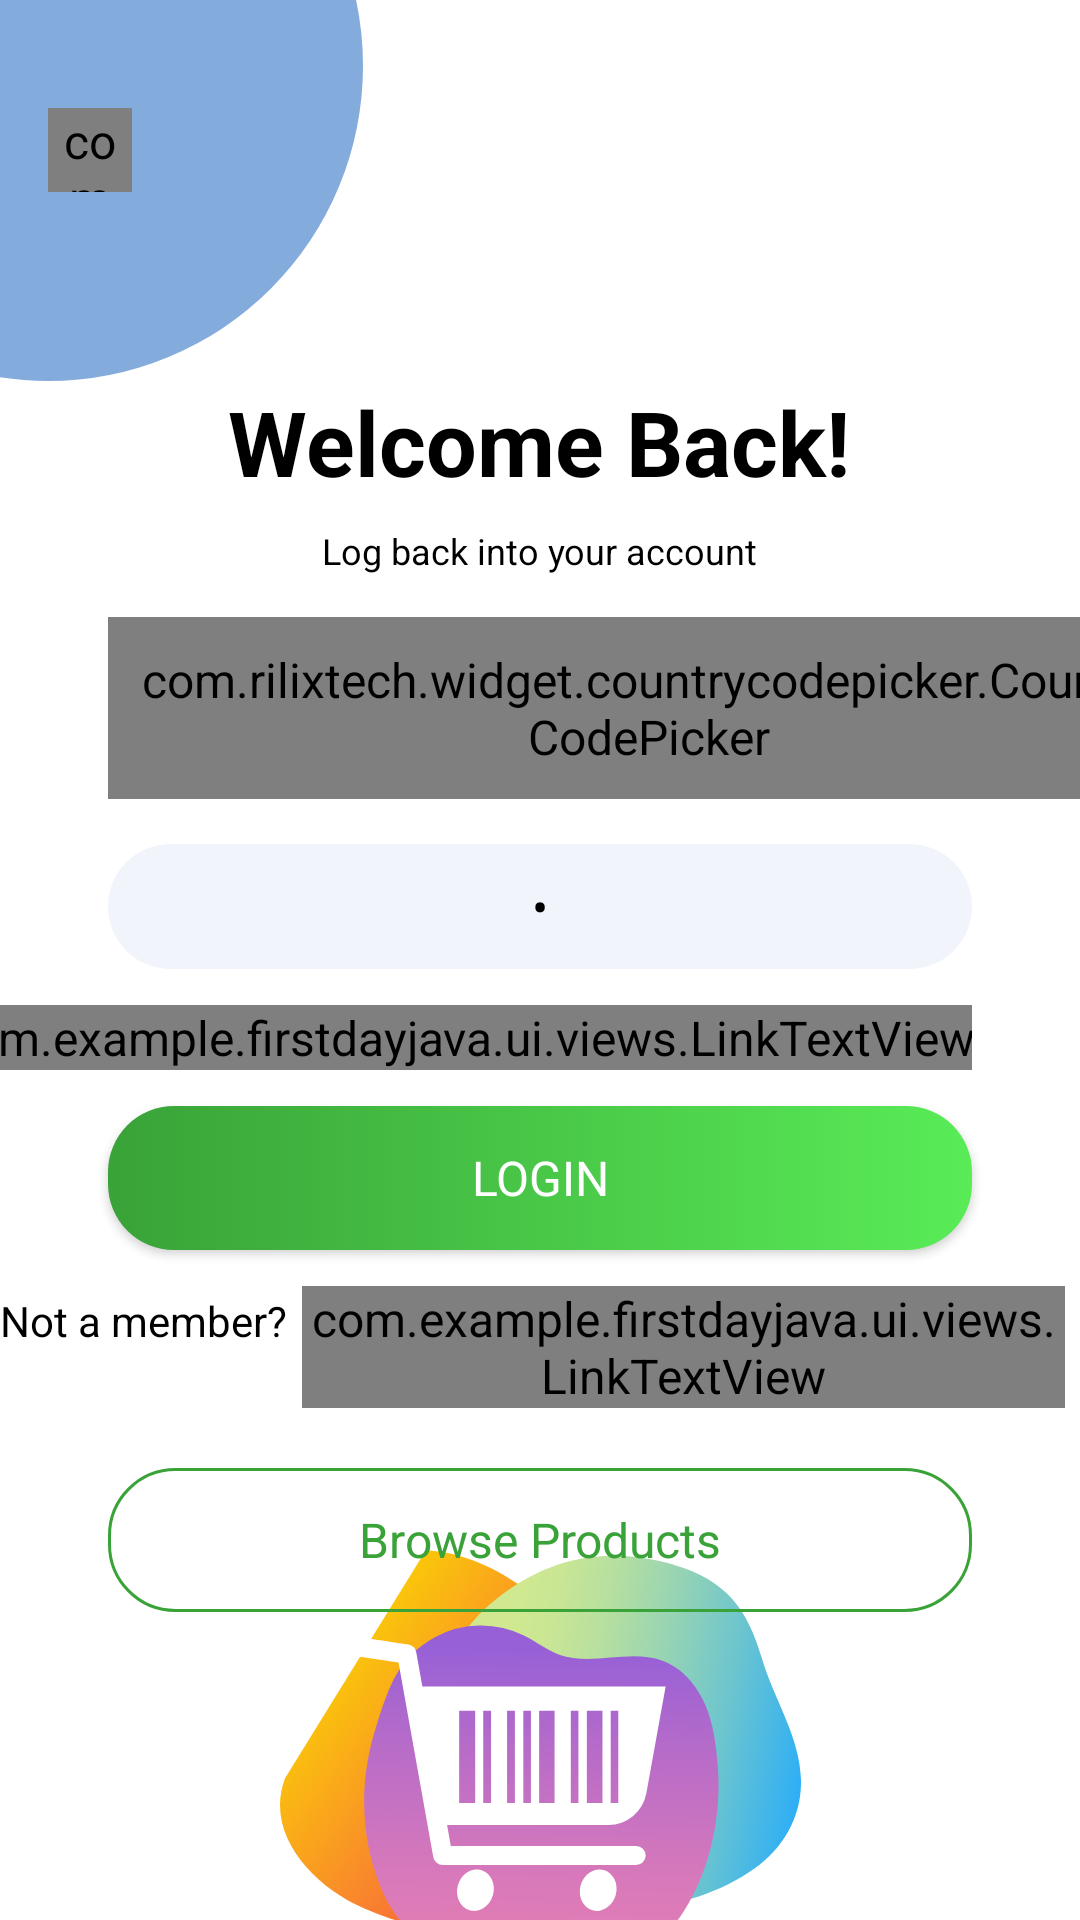

Layout XML and referenced resources for this Android screen:
<!-- AndroidManifest.xml: application theme Theme.FirstDayJava -->
<!-- res/layout/fragment_login.xml -->
<?xml version="1.0" encoding="utf-8"?>
<androidx.constraintlayout.widget.ConstraintLayout xmlns:android="http://schemas.android.com/apk/res/android"
    xmlns:app="http://schemas.android.com/apk/res-auto"
    xmlns:tools="http://schemas.android.com/tools"
    android:layout_width="match_parent"
    android:layout_height="match_parent"
    android:background="@color/white"
    tools:context=".ui.fragments.login.LoginFragment">

    <ImageView
        android:id="@+id/imageView2"
        android:layout_width="wrap_content"
        android:layout_height="wrap_content"
        android:src="@drawable/ic_circle"
        app:layout_constraintStart_toStartOf="parent"
        app:layout_constraintTop_toTopOf="parent" />

    <EditText
        android:id="@+id/phoneED"
        style="@style/textview"
        android:layout_width="0dp"
        android:layout_height="wrap_content"
        android:layout_marginStart="4dp"
        android:layout_marginTop="24dp"
        android:hint="phone"
        android:inputType="phone"
        android:textAlignment="center"
        app:layout_constraintEnd_toStartOf="@+id/guideline6"
        app:layout_constraintHorizontal_bias="0.0"
        app:layout_constraintStart_toEndOf="@+id/phoneCCP"
        app:layout_constraintTop_toBottomOf="@+id/productCount" />

    <com.rilixtech.widget.countrycodepicker.CountryCodePicker
        android:id="@+id/phoneCCP"
        android:layout_width="wrap_content"
        android:layout_height="wrap_content"
        android:layout_marginEnd="20dp"
        android:background="@drawable/back_button_opt2"
        android:padding="10dp"
        app:ccp_defaultCode="81"
        app:ccp_defaultNameCode="EG"
        app:ccp_hideNameCode="true"
        app:layout_constraintBottom_toBottomOf="@+id/phoneED"
        app:layout_constraintEnd_toEndOf="parent"
        app:layout_constraintHorizontal_bias="0.0"
        app:layout_constraintStart_toStartOf="@+id/guideline5"
        app:layout_constraintTop_toTopOf="@+id/phoneED"
        app:layout_constraintVertical_bias="0.523" />

    <EditText
        android:id="@+id/passwordED"
        style="@style/textview"
        android:layout_width="0dp"
        android:layout_height="wrap_content"
        android:layout_marginTop="24dp"
        android:ems="10"
        android:hint="password"
        android:inputType="textPassword"
        android:text="1"
        app:layout_constraintEnd_toEndOf="@+id/phoneED"
        app:layout_constraintStart_toStartOf="@+id/guideline5"
        app:layout_constraintTop_toBottomOf="@+id/phoneED" />

    <androidx.appcompat.widget.AppCompatButton
        android:id="@+id/loginBtn"
        style="@style/button"
        android:layout_width="0dp"
        android:layout_height="wrap_content"
        android:layout_marginTop="12dp"
        android:text="@string/login"
        app:layout_constraintEnd_toEndOf="@+id/passwordED"
        app:layout_constraintHorizontal_bias="0.51"
        app:layout_constraintStart_toStartOf="@+id/passwordED"
        app:layout_constraintTop_toBottomOf="@+id/textView10" />

    <androidx.appcompat.widget.AppCompatButton
        android:id="@+id/browseBtn"
        style="@style/buttonOpt2"
        android:layout_width="0dp"
        android:layout_height="wrap_content"
        android:layout_marginTop="20dp"
        android:text="@string/browse_products"
        app:layout_constraintEnd_toEndOf="@+id/passwordED"
        app:layout_constraintHorizontal_bias="0.0"
        app:layout_constraintStart_toStartOf="@+id/passwordED"
        app:layout_constraintTop_toBottomOf="@+id/linearLayout" />

    <com.example.firstdayjava.ui.views.BouncyImage
        android:id="@+id/languageOpt"
        android:layout_width="28dp"
        android:tint="@color/white"
        android:layout_height="28dp"
        android:layout_marginStart="16dp"
        android:layout_marginTop="36dp"
        android:src="@drawable/ic_language"
        app:layout_constraintStart_toStartOf="parent"
        app:layout_constraintTop_toTopOf="parent" />

    <TextView
        android:id="@+id/textView"
        android:layout_width="wrap_content"
        android:layout_height="wrap_content"
        android:text="@string/welcome_back"
        android:textColor="@color/black"
        android:textSize="30dp"
        android:textStyle="bold"
        app:layout_constraintEnd_toEndOf="parent"
        app:layout_constraintHorizontal_bias="0.498"
        app:layout_constraintStart_toStartOf="parent"
        app:layout_constraintTop_toBottomOf="@+id/imageView2" />

    <TextView
        android:id="@+id/productCount"
        android:layout_width="wrap_content"
        android:layout_height="wrap_content"
        android:layout_marginTop="8dp"
        android:text="@string/log_back_into_your_account"
        android:textSize="12dp"
        app:layout_constraintEnd_toEndOf="parent"
        app:layout_constraintStart_toStartOf="parent"
        app:layout_constraintTop_toBottomOf="@+id/textView" />

    <androidx.constraintlayout.widget.Guideline
        android:id="@+id/guideline5"
        android:layout_width="wrap_content"
        android:layout_height="wrap_content"
        android:orientation="vertical"
        app:layout_constraintGuide_percent="0.1" />

    <androidx.constraintlayout.widget.Guideline
        android:id="@+id/guideline6"
        android:layout_width="wrap_content"
        android:layout_height="wrap_content"
        android:orientation="vertical"
        app:layout_constraintGuide_percent="0.9" />

    <LinearLayout
        android:id="@+id/linearLayout"
        android:layout_width="wrap_content"
        android:layout_height="wrap_content"
        android:layout_marginTop="12dp"
        android:orientation="horizontal"
        app:layout_constraintEnd_toStartOf="@+id/guideline6"
        app:layout_constraintHorizontal_bias="0.5"
        app:layout_constraintStart_toStartOf="@+id/guideline5"
        app:layout_constraintTop_toBottomOf="@+id/loginBtn">

        <TextView
            android:id="@+id/textView3"
            android:layout_width="wrap_content"
            android:layout_height="wrap_content"
            android:layout_marginEnd="5dp"
            android:text="@string/not_a_member"
            android:textSize="14dp" />

        <com.example.firstdayjava.ui.views.LinkTextView
            android:id="@+id/signUpBtn"
            android:layout_width="wrap_content"
            android:layout_height="wrap_content"
            android:layout_marginEnd="5dp"
            android:clickable="true"
            android:focusable="true"
            android:text="@string/sign_uptext"
            android:textColor="#39A238" />

        <TextView
            android:id="@+id/textView9"
            android:layout_width="wrap_content"
            android:layout_height="wrap_content"
            android:layout_marginEnd="5dp"
            android:text="@string/or" />
    </LinearLayout>

    <ImageView
        android:id="@+id/imageView4"
        android:layout_width="wrap_content"
        android:layout_height="wrap_content"
        android:src="@drawable/ic_cartpicture"
        app:layout_constraintBottom_toBottomOf="parent"
        app:layout_constraintEnd_toStartOf="@+id/guideline6"
        app:layout_constraintHorizontal_bias="0.5"
        app:layout_constraintStart_toStartOf="@+id/guideline5"
        app:layout_constraintTop_toBottomOf="@+id/browseBtn"
        app:layout_constraintVertical_bias="0.5" />

    <com.example.firstdayjava.ui.views.LinkTextView
        android:id="@+id/textView10"
        android:layout_width="wrap_content"
        android:layout_height="wrap_content"
        android:layout_marginTop="12dp"
        android:text="@string/forget_password"
        android:textSize="14sp"
        app:layout_constraintEnd_toStartOf="@+id/guideline6"
        app:layout_constraintTop_toBottomOf="@+id/passwordED" />


</androidx.constraintlayout.widget.ConstraintLayout>
<!-- resources referenced by this layout -->
<resources>
  <color name="black">#FF000000</color>
  <color name="white">#FFFFFFFF</color>
  <!-- drawable back_button_opt2 (drawable) -->
  <?xml version="1.0" encoding="utf-8"?>
  <selector xmlns:android="http://schemas.android.com/apk/res/android">
      <item android:state_pressed="true">
          <shape android:shape="rectangle">
  
              <solid android:color="@color/backColor"/>
              <stroke android:width="2dp" android:color="@color/primeryColor" />
              <corners android:radius="22dp" />
  
          </shape>
      </item>
  
      <item>
          <shape android:shape="rectangle">
  
              <stroke android:width="1dp" android:color="@color/primeryColor" />
              <corners android:radius="22dp" />
  
          </shape>
      </item>
  </selector>
  <!-- drawable ic_circle (drawable) -->
  <vector xmlns:android="http://schemas.android.com/apk/res/android"
      android:width="121dp"
      android:height="127dp"
      android:viewportWidth="121"
      android:viewportHeight="127">
    <path
        android:pathData="M0,125.789L0,0h118.691A105.418,105.418 0,0 1,121 22,105 105,0 0,1 16,127 105.8,105.8 0,0 1,0 125.789Z"
        android:strokeAlpha="0.49"
        android:fillColor="#0055b9"
        android:fillAlpha="0.49"/>
  </vector>
  <string name="browse_products">Browse Products</string>
  <string name="forget_password">Forget Password?</string>
  <string name="log_back_into_your_account">Log back into your account</string>
  <string name="login">LOGIN</string>
  <string name="not_a_member">Not a member?</string>
  <string name="or">or</string>
  <string name="sign_uptext">Sign up</string>
  <string name="welcome_back">Welcome Back!</string>
  <style name="button">
          <item name="android:background">@drawable/back_button</item>
          <item name="android:textColor">@color/white</item>
          <item name="android:paddingStart">10dp</item>
          <item name="android:paddingEnd">10dp</item>
          <item name="android:textAllCaps">false</item>
      </style>
  <style name="buttonOpt2">
          <item name="android:background">@drawable/back_button_opt2</item>
          <item name="android:textColor">@color/primeryColor</item>
          <item name="android:paddingStart">10dp</item>
          <item name="android:paddingEnd">10dp</item>
          <item name="android:textAllCaps">false</item>
      </style>
  <style name="textview">
          <item name="android:background">@drawable/back_textview</item>
          <item name="android:gravity">center</item>
          <item name="android:padding">10dp</item>
          <item name="android:textColor">@color/black</item>
          <item name="android:textSize">16sp</item>
      </style>
  <color name="backColor">#F1F5FB</color>
  <color name="primeryColor">#39A238</color>
  <!-- drawable back_textview (drawable) -->
  <?xml version="1.0" encoding="utf-8"?>
  <shape android:shape="rectangle"
      xmlns:android="http://schemas.android.com/apk/res/android">
  
      <solid android:color="@color/backColor"/>
      <corners android:radius="22dp"/>
  
  </shape>
  <color name="purple_500">#FF6200EE</color>
  <color name="purple_700">#FF3700B3</color>
  <color name="teal_200">#39A238</color>
  <color name="teal_700">#FF018786</color>
  <style name="AppBottomSheetDialogTheme" parent="Theme.Design.Light.BottomSheetDialog">
          <item name="bottomSheetStyle">@style/AppModalStyle</item>
      </style>
  <style name="AppModalStyle" parent="Widget.Design.BottomSheet.Modal">
          <item name="android:background">@drawable/back_bottomsheet</item>
      </style>
</resources>
